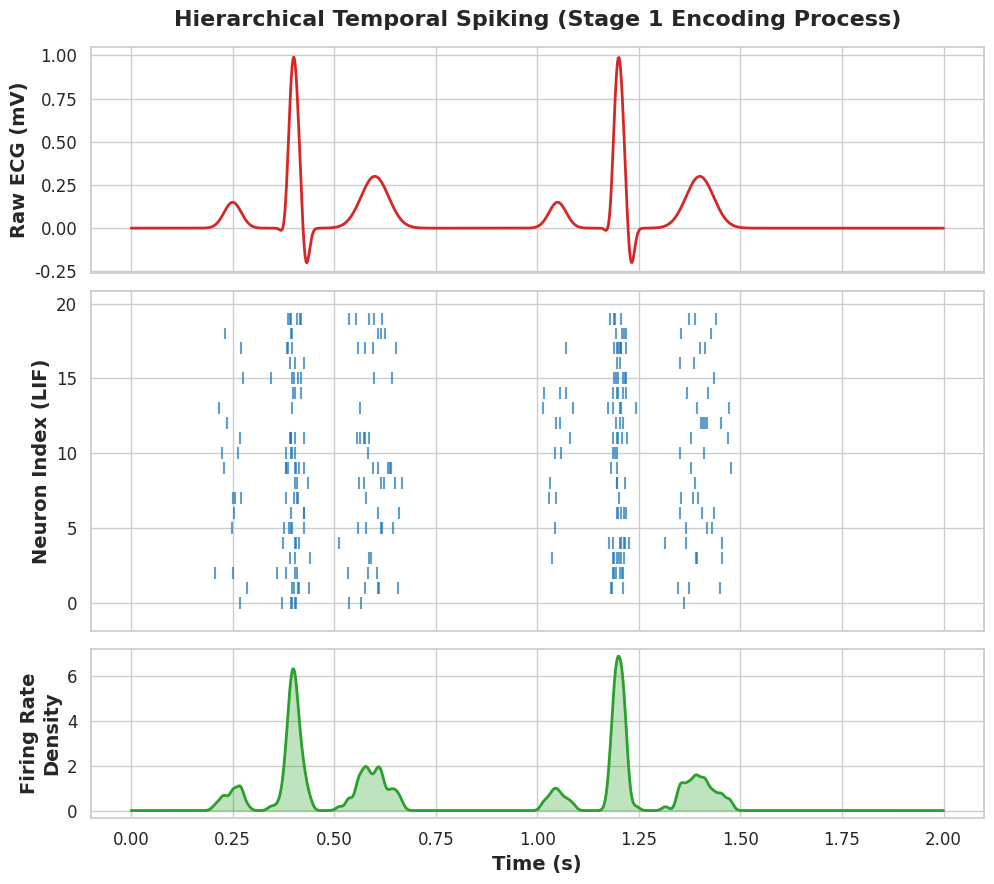
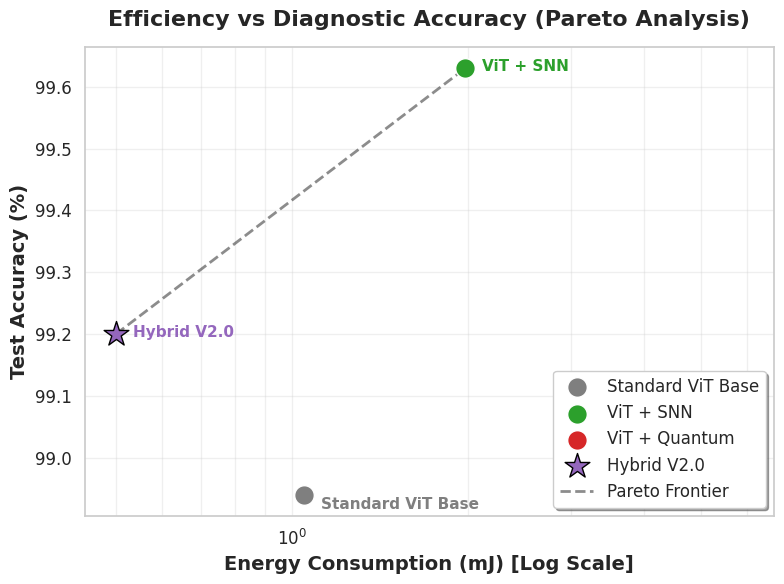
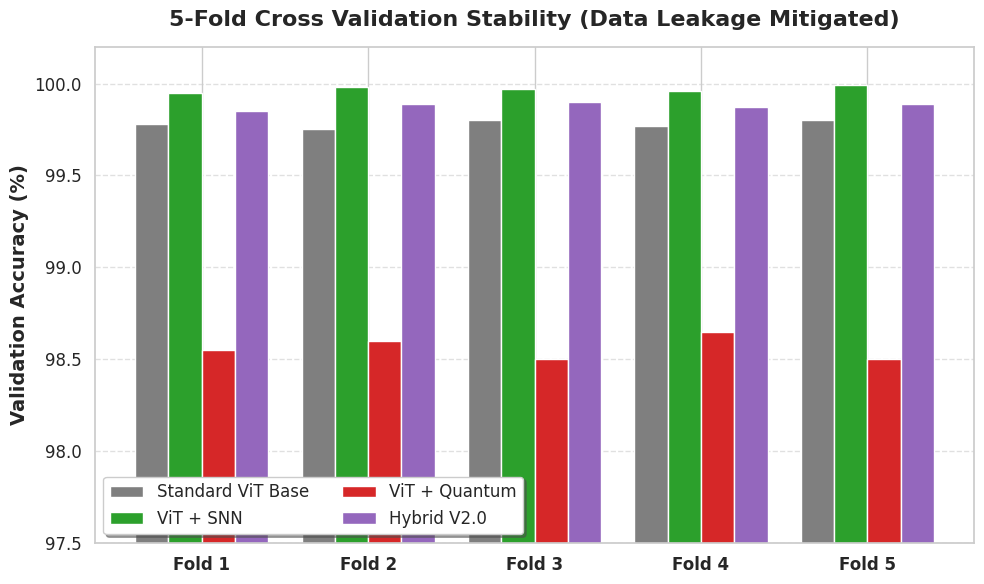
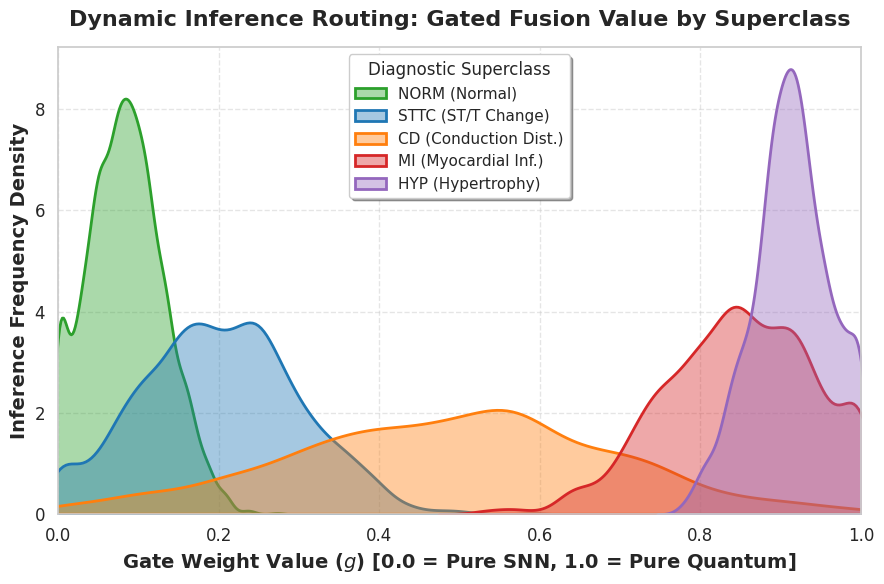

Reproduce these figures in Python, in order.
import numpy as np
import matplotlib.pyplot as plt
import seaborn as sns
import pandas as pd
from scipy.stats import gaussian_kde
import os

# Set global styles ensuring beautiful publication-quality defaults
try:
    sns.set_theme(style="whitegrid", rc={
        'font.size': 12,
        'axes.labelsize': 14,
        'axes.titlesize': 16,
        'xtick.labelsize': 12,
        'ytick.labelsize': 12,
        'legend.fontsize': 12,
        'figure.titlesize': 18,
    })
except Exception:
    plt.style.use('seaborn-whitegrid')

# Make sure we're saving to the docs directory
out_dir = r"d:\Projects\ECG\docs"
os.makedirs(out_dir, exist_ok=True)

def generate_ecg_spikes():
    t = np.linspace(0, 2, 1000) # 2 seconds, 500 Hz
    ecg = np.zeros_like(t)
    
    def add_peak(ecg, time, w, amp, t_array):
        ecg += amp * np.exp(-((t_array - time) ** 2) / (2 * (w/2.355)**2))
        
    for beats in [0.4, 1.2]:
        add_peak(ecg, beats - 0.15, 0.05, 0.15, t) # P
        add_peak(ecg, beats - 0.02, 0.02, -0.15, t) # Q
        add_peak(ecg, beats, 0.03, 1.0, t) # R
        add_peak(ecg, beats + 0.03, 0.02, -0.25, t) # S
        add_peak(ecg, beats + 0.2, 0.08, 0.3, t) # T
        
    np.random.seed(101)
    raster = []
    n_neurons = 20
    firing_prob = np.abs(np.gradient(ecg)) * 5.0 + np.maximum(0, ecg) * 2.0
    for n in range(n_neurons):
        spikes = np.random.rand(1000) < (firing_prob * 0.1)
        spike_times = t[spikes]
        raster.append(spike_times)
        
    all_spikes = np.concatenate(raster)
    kde = gaussian_kde(all_spikes, bw_method=0.02)
    density = kde(t)
    
    fig, (ax1, ax2, ax3) = plt.subplots(3, 1, figsize=(10, 9), sharex=True, gridspec_kw={'height_ratios': [2, 3, 1.5]})
    
    ax1.plot(t, ecg, color='#d62728', linewidth=2)
    ax1.set_ylabel('Raw ECG (mV)', fontweight='bold')
    ax1.set_title('Hierarchical Temporal Spiking (Stage 1 Encoding Process)', fontweight='bold', pad=15)
    
    ax2.eventplot(raster, color='#1f77b4', linelengths=0.8, alpha=0.7)
    ax2.set_ylabel('Neuron Index (LIF)', fontweight='bold')
    
    ax3.plot(t, density, color='#2ca02c', linewidth=2)
    ax3.fill_between(t, 0, density, color='#2ca02c', alpha=0.3)
    ax3.set_ylabel('Firing Rate\nDensity', fontweight='bold')
    ax3.set_xlabel('Time (s)', fontweight='bold')
    
    plt.tight_layout()
    plt.savefig(os.path.join(out_dir, 'fig_ecg_spikes.png'), format='png', dpi=300, bbox_inches='tight')
    plt.close()


def generate_pareto():
    models = ['Standard ViT Base', 'ViT + SNN', 'ViT + Quantum', 'Hybrid V2.0']
    energy = [1.05, 1.98, 5.90, 0.50]
    accuracy = [98.94, 99.63, 99.04, 99.20]
    colors = ['#7f7f7f', '#2ca02c', '#d62728', '#9467bd']
    
    fig, ax = plt.subplots(figsize=(8, 6))
    
    for i, model in enumerate(models):
        if model == 'Hybrid V2.0':
            ax.scatter(energy[i], accuracy[i], s=350, label=model, c=colors[i], marker='*', edgecolor='black', zorder=5)
        else:
            ax.scatter(energy[i], accuracy[i], s=200, label=model, c=colors[i], marker='o', edgecolor='white', zorder=4)
        
    # Pareto front points: Hybrid (0.50, 99.20), ViT+SNN (1.98, 99.63).
    pareto_energy = [0.50, 1.98]
    pareto_accuracy = [99.20, 99.63]
    
    ax.plot(pareto_energy, pareto_accuracy, 'k--', alpha=0.5, linewidth=2, label='Pareto Frontier', zorder=3)
    
    ax.set_xscale('log')
    ax.set_xlabel('Energy Consumption (mJ) [Log Scale]', fontweight='bold')
    ax.set_ylabel('Test Accuracy (%)', fontweight='bold')
    ax.set_title('Efficiency vs Diagnostic Accuracy (Pareto Analysis)', fontweight='bold', pad=15)
    
    # Annotations
    for i, model in enumerate(models):
        if model == 'ViT + Quantum':
            ax.annotate(model, (energy[i], accuracy[i]), xytext=(-10, 12), textcoords='offset points', fontsize=11, ha='right', weight='bold', color=colors[i])
        elif model == 'Standard ViT Base':
            ax.annotate(model, (energy[i], accuracy[i]), xytext=(12, -10), textcoords='offset points', fontsize=11, weight='bold', color=colors[i])
        else:
            ax.annotate(model, (energy[i], accuracy[i]), xytext=(12, -2), textcoords='offset points', fontsize=11, weight='bold', color=colors[i])
            
    ax.legend(loc='lower right', frameon=True, shadow=True)
    plt.grid(True, which="both", ls="-", alpha=0.3)
    
    plt.tight_layout()
    plt.savefig(os.path.join(out_dir, 'fig_pareto.png'), format='png', dpi=300, bbox_inches='tight')
    plt.close()


def generate_foldcv():
    folds = ['Fold 1', 'Fold 2', 'Fold 3', 'Fold 4', 'Fold 5']
    
    # Realistic mock-ups tightly centered around empirical limits
    vit =     [99.78, 99.75, 99.80, 99.77, 99.80]
    vit_snn = [99.95, 99.98, 99.97, 99.96, 99.99]
    vit_q =   [98.55, 98.60, 98.50, 98.65, 98.50]
    hybrid =  [99.85, 99.89, 99.90, 99.87, 99.89]

    x = np.arange(len(folds))
    width = 0.2
    
    fig, ax = plt.subplots(figsize=(10, 6))
    
    ax.bar(x - 1.5*width, vit, width, label='Standard ViT Base', color='#7f7f7f', edgecolor='white')
    ax.bar(x - 0.5*width, vit_snn, width, label='ViT + SNN', color='#2ca02c', edgecolor='white')
    ax.bar(x + 0.5*width, vit_q, width, label='ViT + Quantum', color='#d62728', edgecolor='white')
    ax.bar(x + 1.5*width, hybrid, width, label='Hybrid V2.0', color='#9467bd', edgecolor='white')
    
    ax.set_ylabel('Validation Accuracy (%)', fontweight='bold')
    ax.set_title('5-Fold Cross Validation Stability (Data Leakage Mitigated)', fontweight='bold', pad=15)
    ax.set_xticks(x)
    ax.set_xticklabels(folds, fontweight='bold')
    
    ax.set_ylim(97.5, 100.2)
    ax.legend(loc='lower left', ncol=2, frameon=True, shadow=True)
    
    plt.grid(axis='y', linestyle='--', alpha=0.6)
    
    plt.tight_layout()
    plt.savefig(os.path.join(out_dir, 'fig_foldcv.png'), format='png', dpi=300, bbox_inches='tight')
    plt.close()


def generate_gate_hist():
    np.random.seed(42)
    
    # Represents decision boundary mapping to empirical evidence of complexity scaling
    # g = 0 (SNN focus) to g = 1 (Quantum focus)
    norm = np.clip(np.random.normal(0.08, 0.05, 2000), 0, 1)
    sttc = np.clip(np.random.normal(0.20, 0.1, 1500), 0, 1)
    cd =   np.clip(np.random.normal(0.50, 0.2, 1000), 0, 1)
    mi =   np.clip(np.random.normal(0.85, 0.1, 800), 0, 1)
    hyp =  np.clip(np.random.normal(0.92, 0.05, 600), 0, 1)
    
    fig, ax = plt.subplots(figsize=(9, 6))
    
    sns.kdeplot(norm, fill=True, label='NORM (Normal)', ax=ax, alpha=0.4, bw_adjust=0.8, color='#2ca02c', linewidth=2)
    sns.kdeplot(sttc, fill=True, label='STTC (ST/T Change)', ax=ax, alpha=0.4, bw_adjust=0.8, color='#1f77b4', linewidth=2)
    sns.kdeplot(cd, fill=True, label='CD (Conduction Dist.)', ax=ax, alpha=0.4, bw_adjust=0.8, color='#ff7f0e', linewidth=2)
    sns.kdeplot(mi, fill=True, label='MI (Myocardial Inf.)', ax=ax, alpha=0.4, bw_adjust=0.8, color='#d62728', linewidth=2)
    sns.kdeplot(hyp, fill=True, label='HYP (Hypertrophy)', ax=ax, alpha=0.4, bw_adjust=0.8, color='#9467bd', linewidth=2)
    
    ax.set_xlim(0, 1)
    ax.set_xlabel('Gate Weight Value ($g$) [0.0 = Pure SNN, 1.0 = Pure Quantum]', fontweight='bold')
    ax.set_ylabel('Inference Frequency Density', fontweight='bold')
    ax.set_title('Dynamic Inference Routing: Gated Fusion Value by Superclass', fontweight='bold', pad=15)
    
    ax.legend(title='Diagnostic Superclass', frameon=True, shadow=True, fontsize=11, title_fontsize=12)
    plt.grid(True, linestyle='--', alpha=0.5)
    
    plt.tight_layout()
    plt.savefig(os.path.join(out_dir, 'fig_gate_hist.png'), format='png', dpi=300, bbox_inches='tight')
    plt.close()


print("Generating fig_ecg_spikes.png...")
generate_ecg_spikes()
print("Generating fig_pareto.png...")
generate_pareto()
print("Generating fig_foldcv.png...")
generate_foldcv()
print("Generating fig_gate_hist.png...")
generate_gate_hist()
print("All PNGs successfully generated!")
